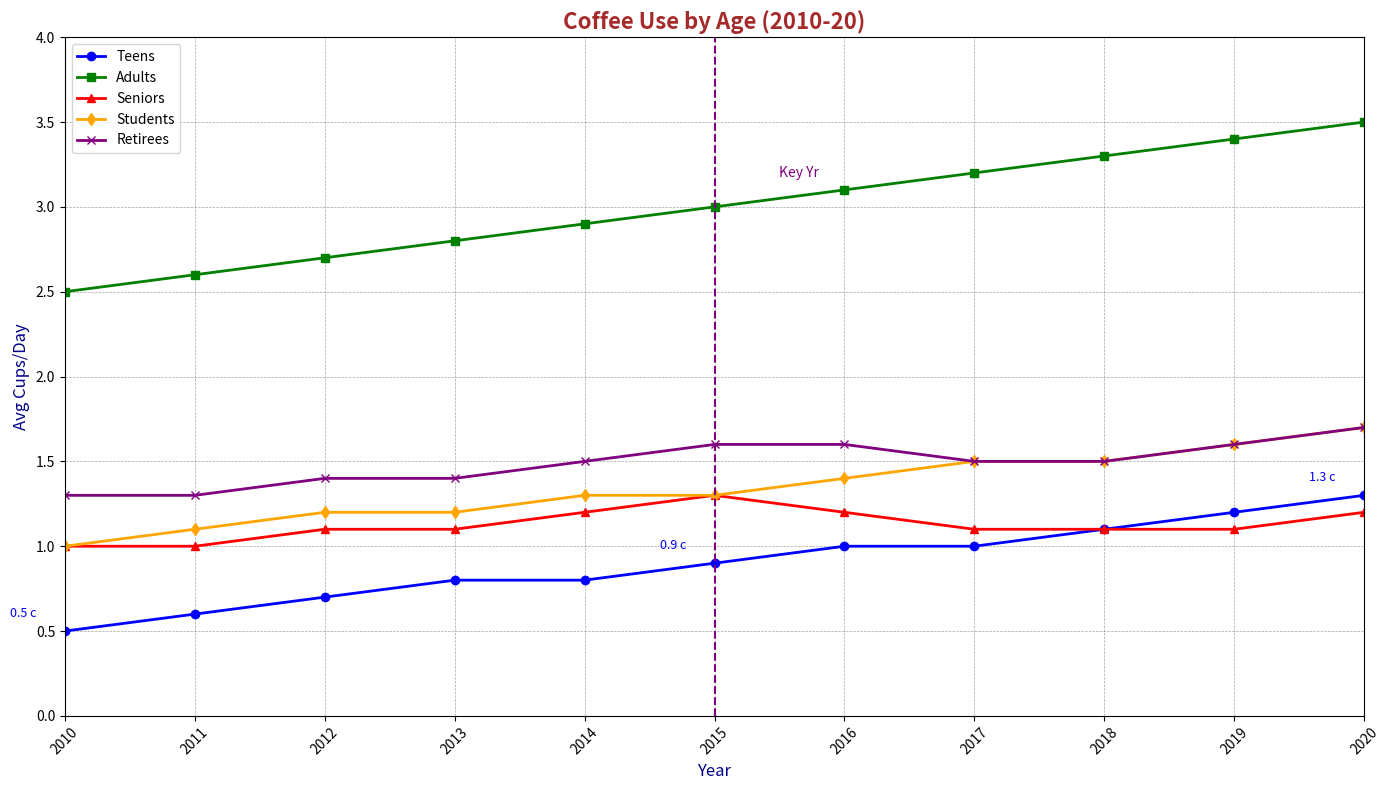

The matplotlib source for this figure:
import numpy as np
import matplotlib.pyplot as plt

years = np.arange(2010, 2021)

teenagers = np.array([0.5, 0.6, 0.7, 0.8, 0.8, 0.9, 1.0, 1.0, 1.1, 1.2, 1.3])
adults = np.array([2.5, 2.6, 2.7, 2.8, 2.9, 3.0, 3.1, 3.2, 3.3, 3.4, 3.5])
seniors = np.array([1.0, 1.0, 1.1, 1.1, 1.2, 1.3, 1.2, 1.1, 1.1, 1.1, 1.2])

students = np.array([1.0, 1.1, 1.2, 1.2, 1.3, 1.3, 1.4, 1.5, 1.5, 1.6, 1.7])
retirees = np.array([1.3, 1.3, 1.4, 1.4, 1.5, 1.6, 1.6, 1.5, 1.5, 1.6, 1.7])

plt.figure(figsize=(14, 8))

plt.plot(years, teenagers, color='blue', marker='o', linestyle='-', linewidth=2, label='Teens')
plt.plot(years, adults, color='green', marker='s', linestyle='-', linewidth=2, label='Adults')
plt.plot(years, seniors, color='red', marker='^', linestyle='-', linewidth=2, label='Seniors')

plt.plot(years, students, color='orange', marker='d', linestyle='-', linewidth=2, label='Students')
plt.plot(years, retirees, color='purple', marker='x', linestyle='-', linewidth=2, label='Retirees')

plt.title('Coffee Use by Age (2010-20)', fontsize=16, fontweight='bold', color='brown')
plt.xlabel('Year', fontsize=12, color='darkblue')
plt.ylabel('Avg Cups/Day', fontsize=12, color='darkblue')

plt.xticks(years, rotation=45)

plt.grid(True, color='gray', linestyle='--', linewidth=0.5, alpha=0.7)
plt.axvline(x=2015, linestyle='--', color='purple', linewidth=1.5)
plt.text(2015.5, 3.2, 'Key Yr', verticalalignment='center', horizontalalignment='left', color='purple', fontsize=10)

for year, cups in zip(years, teenagers):
    if year in [2010, 2015, 2020]:
        plt.annotate(f'{cups} c', xy=(year, cups), textcoords='offset points', xytext=(-30, 10), ha='center', fontsize=9, color='blue')

plt.xlim(2010, 2020)
plt.ylim(0, 4)

plt.legend(loc='upper left', fontsize=10)
plt.tight_layout()
plt.show()